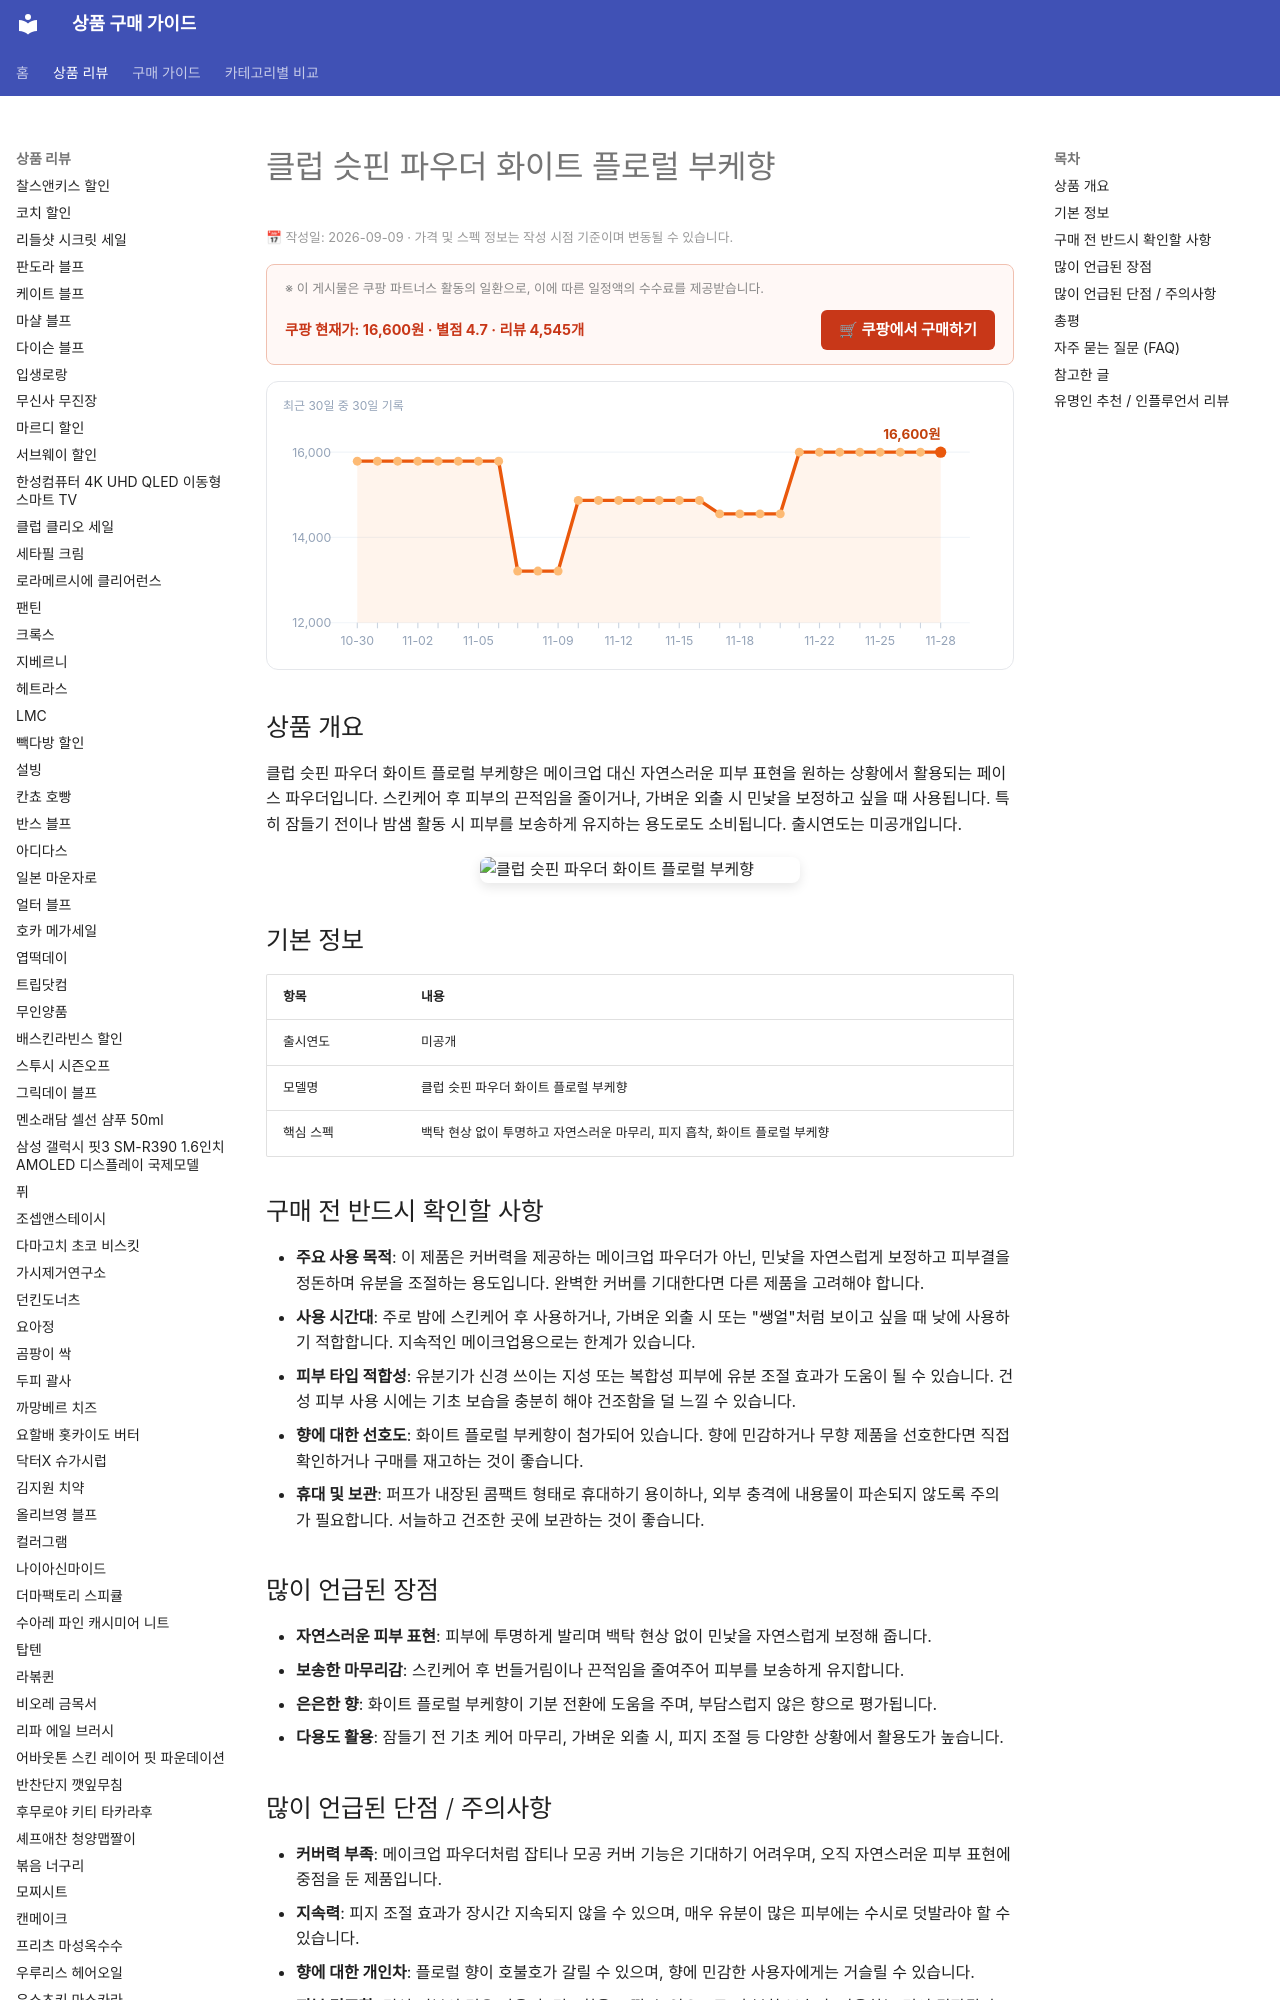

repository: buysense/product-research-wiki · page: products/club-suppin-powder-white-floral-bouquet/index.html · generator: mkdocs

---
image: https://thumbnail.coupangcdn.com/thumbnails/remote/492x492ex/image/vendor_inventory/bb60/c8bcd0475aead0b0165dbe230c0a4655282cb9c95ac364bb67171ef69cfe.png
title: 클럽 슷핀 파우더 화이트 플로럴 부케향 구매 가이드
date: 2026-09-09
description: 클럽 슷핀 파우더 화이트 플로럴 부케향은 밤샘 공부, 가벼운 외출 등 민낯을 보정하고 피부를 보송하게 유지하고 싶을 때 적합한 페이스 파우더입니다.
contentUpdated: 2026-09-09
---
<!-- bs:jsonld -->
<script type="application/ld+json">
{
  "@context": "https://schema.org",
  "@type": "Product",
  "name": "클럽 슷핀 파우더 화이트 플로럴 부케향",
  "image": [
    "https://thumbnail.coupangcdn.com/thumbnails/remote/492x492ex/image/vendor_inventory/bb60/c8bcd0475aead0b0165dbe230c0a4655282cb9c95ac364bb67171ef69cfe.png",
    "https://thumbnail.coupangcdn.com/thumbnails/remote/492x492ex/image/vendor_inventory/993a/4ac572e766ba3a3ede9b1c679c61566240cbfaf40cc408f3a44ef0cec0f2.jpg"
  ],
  "offers": {
    "@type": "Offer",
    "priceCurrency": "KRW",
    "price": "16600",
    "url": "https://link.coupang.com/a/gUlHUpiYNw",
    "availability": "https://schema.org/InStock",
    "priceValidUntil": "2026-12-05"
  },
  "aggregateRating": {
    "@type": "AggregateRating",
